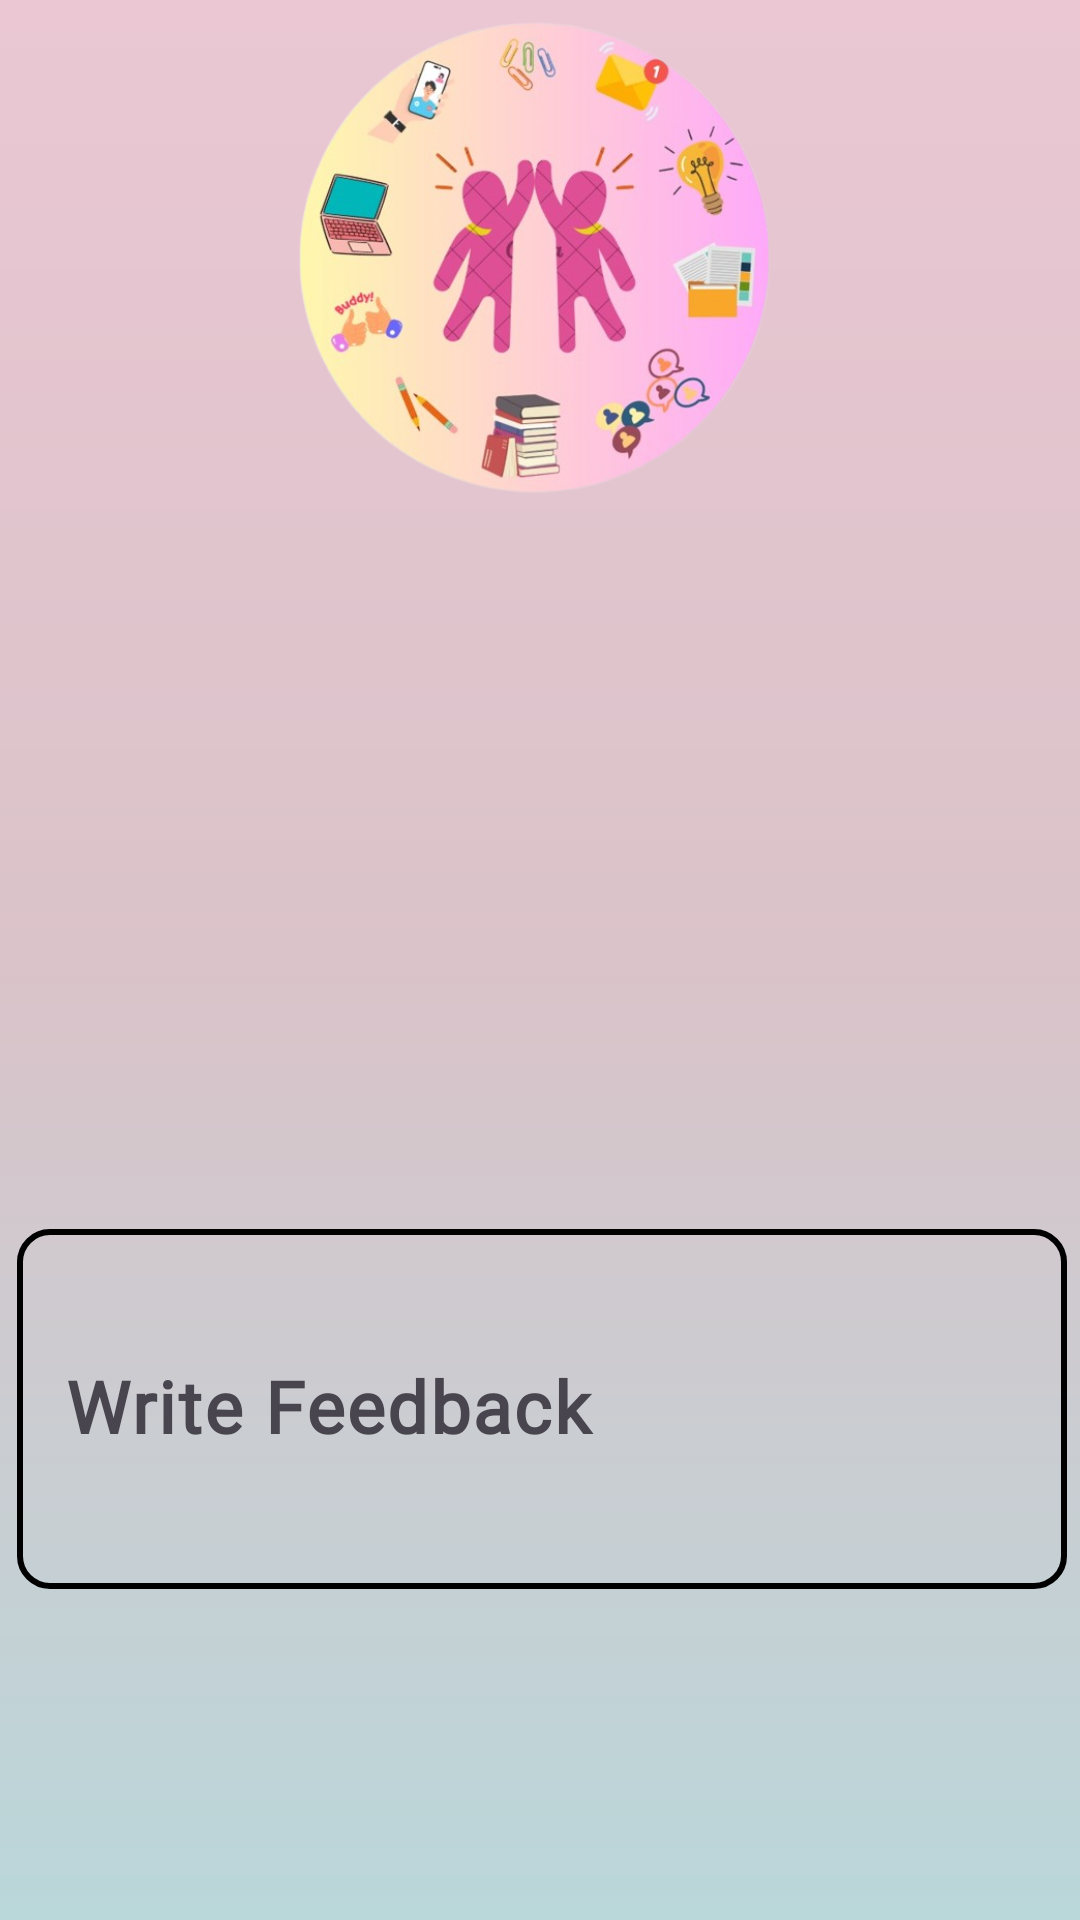

The Android layout XML behind this screen, and the referenced resources:
<!-- AndroidManifest.xml: application theme Theme.LearnMates -->
<!-- res/layout/activity_feedback.xml -->
<?xml version="1.0" encoding="utf-8"?>
<androidx.constraintlayout.widget.ConstraintLayout xmlns:android="http://schemas.android.com/apk/res/android"
    xmlns:app="http://schemas.android.com/apk/res-auto"
    xmlns:tools="http://schemas.android.com/tools"
    android:id="@+id/main"
    android:layout_width="match_parent"
    android:layout_height="match_parent"
    android:background="@drawable/gradient_background"
    tools:context=".ui.activity.FeedbackActivity">


    <ImageView
        android:id="@+id/imageView"
        android:layout_width="184dp"
        android:layout_height="170dp"
        android:layout_marginStart="113dp"
        android:layout_marginTop="46dp"
        android:layout_marginEnd="114dp"
        android:layout_marginBottom="515dp"
        app:layout_constraintBottom_toBottomOf="parent"
        app:layout_constraintEnd_toEndOf="parent"
        app:layout_constraintStart_toStartOf="parent"
        app:layout_constraintTop_toTopOf="parent"
        app:srcCompat="@drawable/logo" />

    <TextView
        android:id="@+id/quote"
        android:layout_width="wrap_content"
        android:layout_height="wrap_content"
        android:layout_marginStart="101dp"
        android:layout_marginTop="306dp"
        android:layout_marginEnd="101dp"
        android:layout_marginBottom="406dp"
        android:fontFamily="@font/inria"
        android:text="Learn Together, Grow Together"
        android:textColor="@color/black"
        android:textSize="15sp"
        app:layout_constraintBottom_toBottomOf="parent"
        app:layout_constraintEnd_toEndOf="parent"
        app:layout_constraintStart_toStartOf="parent"
        app:layout_constraintTop_toTopOf="parent" />

    <androidx.appcompat.widget.AppCompatButton
        android:id="@+id/submitButton"
        android:layout_width="250dp"
        android:layout_height="wrap_content"
        android:layout_marginStart="80dp"
        android:layout_marginTop="596dp"
        android:layout_marginEnd="81dp"
        android:layout_marginBottom="87dp"
        android:background="@drawable/button_background"
        android:fontFamily="@font/inria"
        android:text="Submit"
        android:textColor="@color/black"
        android:textSize="24sp"
        android:textStyle="bold"
        app:layout_constraintBottom_toBottomOf="parent"
        app:layout_constraintEnd_toEndOf="parent"
        app:layout_constraintStart_toStartOf="parent"
        app:layout_constraintTop_toTopOf="parent" />

    <TextView
        android:id="@+id/title"
        android:layout_width="wrap_content"
        android:layout_height="wrap_content"
        android:layout_marginStart="77dp"
        android:layout_marginTop="248dp"
        android:layout_marginEnd="78dp"
        android:layout_marginBottom="434dp"
        android:fontFamily="@font/inria"
        android:text="LEARN MATES"
        android:textColor="@color/black"
        android:textFontWeight="900"
        android:textSize="40sp"
        app:layout_constraintBottom_toBottomOf="parent"
        app:layout_constraintEnd_toEndOf="parent"
        app:layout_constraintStart_toStartOf="parent"
        app:layout_constraintTop_toTopOf="parent" />

    <com.google.android.material.textfield.TextInputLayout
        android:layout_width="350dp"
        android:layout_height="wrap_content"
        android:layout_marginStart="31dp"
        android:layout_marginTop="380dp"
        android:layout_marginEnd="30dp"
        android:layout_marginBottom="282dp"
        app:layout_constraintBottom_toBottomOf="parent"
        app:layout_constraintEnd_toEndOf="parent"
        app:layout_constraintStart_toStartOf="parent"
        app:layout_constraintTop_toTopOf="parent">

        <com.google.android.material.textfield.TextInputEditText
            android:id="@+id/email"
            android:layout_width="match_parent"
            android:layout_height="wrap_content"
            android:background="@drawable/formchanges"
            android:fontFamily="@font/inria"
            android:hint="Email"
            android:inputType="textEmailAddress"
            android:textSize="24sp"
            android:textStyle="bold" />
    </com.google.android.material.textfield.TextInputLayout>

    <com.google.android.material.textfield.TextInputLayout
        android:id="@+id/textInputLayout"
        android:layout_width="350dp"
        android:layout_height="wrap_content"
        android:layout_marginStart="31dp"
        android:layout_marginTop="450dp"
        android:layout_marginEnd="30dp"
        android:layout_marginBottom="156dp"
        app:layout_constraintBottom_toBottomOf="parent"
        app:layout_constraintEnd_toEndOf="parent"
        app:layout_constraintStart_toStartOf="parent"
        app:layout_constraintTop_toTopOf="parent">

        <com.google.android.material.textfield.TextInputEditText
            android:id="@+id/text"
            android:layout_width="match_parent"
            android:layout_height="120dp"
            android:background="@drawable/formchanges"
            android:fontFamily="@font/inria"
            android:hint="Write Feedback"
            android:inputType="textMultiLine"
            android:minLines="1"
            android:textAlignment="center"
            android:textSize="24sp"
            android:textStyle="bold" />
    </com.google.android.material.textfield.TextInputLayout>

</androidx.constraintlayout.widget.ConstraintLayout>
<!-- resources referenced by this layout -->
<resources>
  <color name="black">#FF000000</color>
  <!-- drawable button_background (drawable) -->
  <?xml version="1.0" encoding="utf-8"?>
  <shape xmlns:android="http://schemas.android.com/apk/res/android">
      <solid android:color="@color/white" />
      <stroke
          android:width="2dp"
          android:color="#000000" />
      <corners android:radius="15dp" />
  </shape>
  <!-- drawable formchanges (drawable) -->
  <?xml version="1.0" encoding="utf-8"?>
  <shape xmlns:android="http://schemas.android.com/apk/res/android">
      
      <solid android:color="@android:color/transparent" />
  
      <stroke
          android:color="@color/black"
          android:width="2dp" />
  
      <corners android:radius="10dp" />
  
      
      <padding
          android:left="10dp"
          android:top="10dp"
          android:right="10dp"
          android:bottom="10dp" />
  </shape>
  <!-- drawable gradient_background (drawable) -->
  <?xml version="1.0" encoding="utf-8"?>
  <shape xmlns:android="http://schemas.android.com/apk/res/android"
      android:shape="rectangle">
      <gradient
          android:startColor="#EAC7D3"
          android:centerColor="#DAC3C9"
          android:endColor="#BAD7DA"
          android:angle="270" /> 
  </shape>
  <!-- drawable logo: png bitmap (drawable, 246216 bytes) -->
  <style name="Theme.LearnMates" parent="Base.Theme.LearnMates" />
  <color name="white">#FFFFFFFF</color>
  <style name="Base.Theme.LearnMates" parent="Theme.Material3.DayNight.NoActionBar">
          
          
      </style>
</resources>
